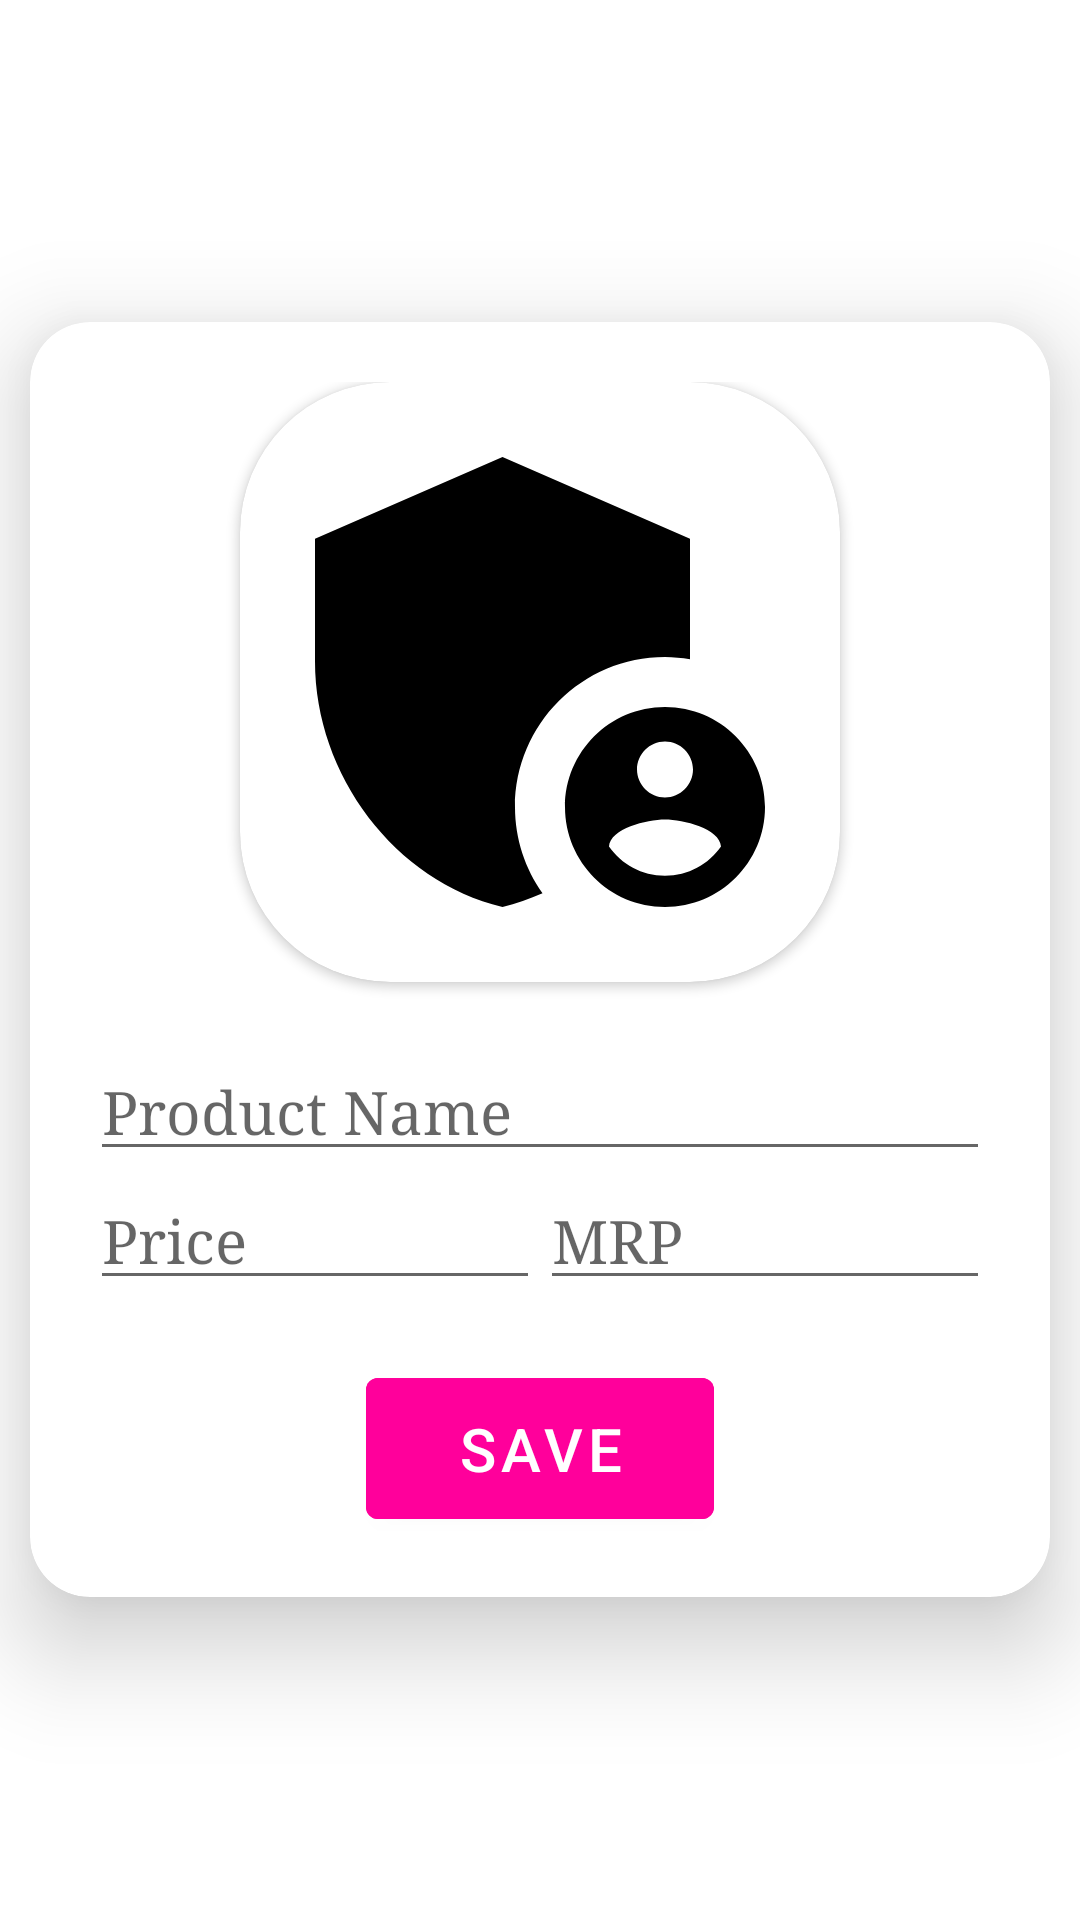

The Android layout XML behind this screen, and the referenced resources:
<!-- AndroidManifest.xml: application theme Theme.PharmaStore -->
<!-- res/layout/activity_admin_main.xml -->
<?xml version="1.0" encoding="utf-8"?>
<LinearLayout
    xmlns:android="http://schemas.android.com/apk/res/android"
    xmlns:app="http://schemas.android.com/apk/res-auto"
    xmlns:tools="http://schemas.android.com/tools"
    android:layout_width="match_parent"
    android:layout_height="match_parent"
    android:orientation="vertical"
    android:gravity="center"
    tools:context=".views.activities.AdminMainActivity">

    <androidx.cardview.widget.CardView
        android:layout_width="match_parent"
        android:layout_height="wrap_content"
        app:cardElevation="20dp"
        app:cardCornerRadius="20dp"
        android:layout_margin="10dp">

        <LinearLayout
            android:paddingTop="20dp"
            android:paddingBottom="20dp"
            android:layout_width="match_parent"
            android:layout_height="wrap_content"
            android:orientation="vertical"
            android:gravity="center">


            <androidx.cardview.widget.CardView
                android:layout_width="200dp"
                android:layout_height="200dp"
                app:cardCornerRadius="50dp">

                <ImageView
                    android:src="@drawable/ic_baseline_admin_panel_settings_24"
                    android:id="@+id/activityAdminMainIV"
                    android:scaleType="fitXY"
                    android:layout_width="match_parent"
                    android:layout_height="match_parent"/>

            </androidx.cardview.widget.CardView>



            <EditText
                android:layout_marginTop="20dp"
                android:id="@+id/activityAdminMainNameET"
                android:layout_marginStart="20dp"
                android:layout_marginEnd="20dp"
                android:hint="Product Name"
                android:typeface="serif"
                android:textSize="20sp"
                android:textColor="@color/select"
                android:layout_width="match_parent"
                android:layout_height="wrap_content"/>

            <LinearLayout
                android:layout_marginStart="20dp"
                android:layout_marginEnd="20dp"
                android:layout_width="match_parent"
                android:layout_height="wrap_content"
                android:orientation="horizontal">

                <EditText
                    android:id="@+id/activityAdminMainPriceET"
                    android:hint="Price"
                    android:typeface="serif"
                    android:textSize="20sp"
                    android:textColor="@color/select"
                    android:inputType="number"
                    android:layout_width="0dp"
                    android:layout_weight="1"
                    android:layout_height="wrap_content"/>
                <EditText
                    android:id="@+id/activityAdminMainMrpET"
                    android:hint="MRP"
                    android:typeface="serif"
                    android:textSize="20sp"
                    android:textColor="@color/select"
                    android:inputType="number"
                    android:layout_width="0dp"
                    android:layout_weight="1"
                    android:layout_height="wrap_content"/>

            </LinearLayout>

            <com.google.android.material.button.MaterialButton
                android:layout_marginTop="20dp"
                android:id="@+id/activityAdminMainCaptureBTN"
                android:textSize="20sp"
                android:paddingStart="30dp"
                android:paddingEnd="30dp"
                android:paddingTop="10dp"
                android:paddingBottom="10dp"
                android:text="Save"
                android:backgroundTint="@color/select"
                android:layout_width="wrap_content"
                android:layout_height="wrap_content"/>


        </LinearLayout>

    </androidx.cardview.widget.CardView>

</LinearLayout>
<!-- resources referenced by this layout -->
<resources>
  <color name="select">#FF009B</color>
  <!-- drawable ic_baseline_admin_panel_settings_24 (drawable) -->
  <vector android:height="34dp" android:tint="#000000"
      android:viewportHeight="24" android:viewportWidth="24"
      android:width="34dp" xmlns:android="http://schemas.android.com/apk/res/android">
      <path android:fillColor="@android:color/white" android:pathData="M17,11c0.34,0 0.67,0.04 1,0.09V6.27L10.5,3L3,6.27v4.91c0,4.54 3.2,8.79 7.5,9.82c0.55,-0.13 1.08,-0.32 1.6,-0.55C11.41,19.47 11,18.28 11,17C11,13.69 13.69,11 17,11z"/>
      <path android:fillColor="@android:color/white" android:pathData="M17,13c-2.21,0 -4,1.79 -4,4c0,2.21 1.79,4 4,4s4,-1.79 4,-4C21,14.79 19.21,13 17,13zM17,14.38c0.62,0 1.12,0.51 1.12,1.12s-0.51,1.12 -1.12,1.12s-1.12,-0.51 -1.12,-1.12S16.38,14.38 17,14.38zM17,19.75c-0.93,0 -1.74,-0.46 -2.24,-1.17c0.05,-0.72 1.51,-1.08 2.24,-1.08s2.19,0.36 2.24,1.08C18.74,19.29 17.93,19.75 17,19.75z"/>
  </vector>
  <style name="Theme.PharmaStore" parent="Theme.MaterialComponents.DayNight.NoActionBar">
          
          <item name="colorPrimary">@color/purple_500</item>
          <item name="colorPrimaryVariant">@color/purple_700</item>
          <item name="colorOnPrimary">@color/white</item>
          
          <item name="colorSecondary">@color/teal_200</item>
          <item name="colorSecondaryVariant">@color/teal_700</item>
          <item name="colorOnSecondary">@color/black</item>
          
          <item name="android:statusBarColor">#C50078</item>
          
  
          <item name="drawerArrowStyle">@style/DrawerHamburgerStyle</item>
      </style>
  <color name="purple_500">#FF6200EE</color>
  <color name="purple_700">#FF3700B3</color>
  <color name="white">#FFFFFFFF</color>
  <color name="teal_200">#FF03DAC5</color>
  <color name="teal_700">#FF018786</color>
  <color name="black">#FF000000</color>
  <style name="DrawerHamburgerStyle" parent="@style/Widget.AppCompat.DrawerArrowToggle">
          <item name="spinBars">true</item>
          <item name="color">@color/white</item>
      </style>
</resources>
